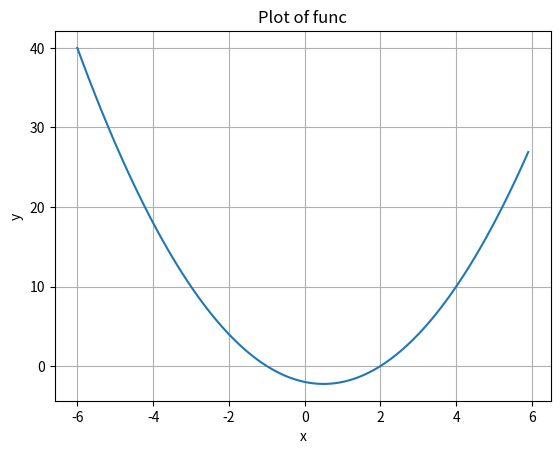

Write Python code to recreate this figure.
from scipy.optimize import fsolve
import matplotlib.pyplot as plt
import numpy as np

def func(x):
    return x**2 - x - 2

root = fsolve(func, 4)
print(root)

x = np.arange(-6,6,0.1)   # start,stop,step
y = func(x)

plt.figure(1)
plt.plot(x,y)
plt.xlabel("x")
plt.ylabel("y")
plt.title("Plot of func")
plt.grid()
plt.show(block=False)
plt.pause(5)
plt.close()
